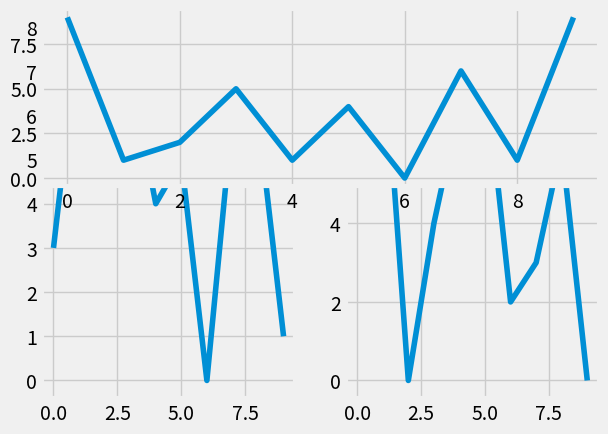

This figure's Python source:
import random
import matplotlib.pyplot as plt
from matplotlib import style

style.use('fivethirtyeight')

fig = plt.figure()

def CreatePlots():
    xs = []
    ys = []

    for i in range(10):
        x = i
        y = random.randrange(10)

        xs.append(x)
        ys.append(y)

    return xs, ys

ax1 = fig.add_subplot(121)
ax2 = fig.add_subplot(122)
ax3 = fig.add_subplot(211)

x, y = CreatePlots()
ax1.plot(x, y)

x, y = CreatePlots()
ax2.plot(x, y)



x, y = CreatePlots()
ax3.plot(x, y)

plt.show()